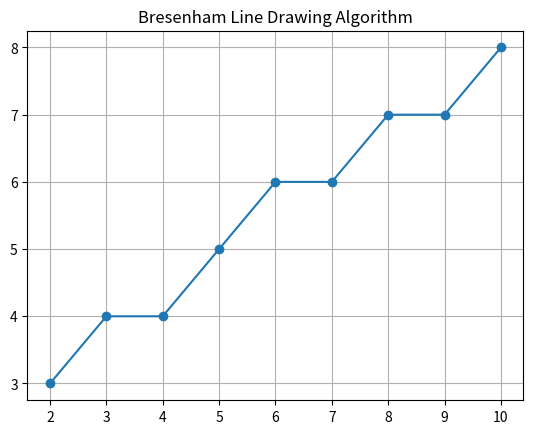

Source code (Python):
import matplotlib.pyplot as plt

x1, y1 = 2, 3
x2, y2 = 10, 8

x = x1
y = y1

dx = x2 - x1
dy = y2 - y1

p = 2 * dy - dx   # decision parameter

x_points = []
y_points = []

print("Step\tX\tY\tp")

for i in range(dx + 1):
    print(i, "\t", x, "\t", y, "\t", p)

    x_points.append(x)
    y_points.append(y)

    x = x + 1   # always move in x direction

    if p < 0:
        p = p + 2 * dy
    else:
        y = y + 1
        p = p + 2 * dy - 2 * dx


plt.plot(x_points, y_points, marker='o')
plt.title("Bresenham Line Drawing Algorithm")
plt.grid()
plt.show()
